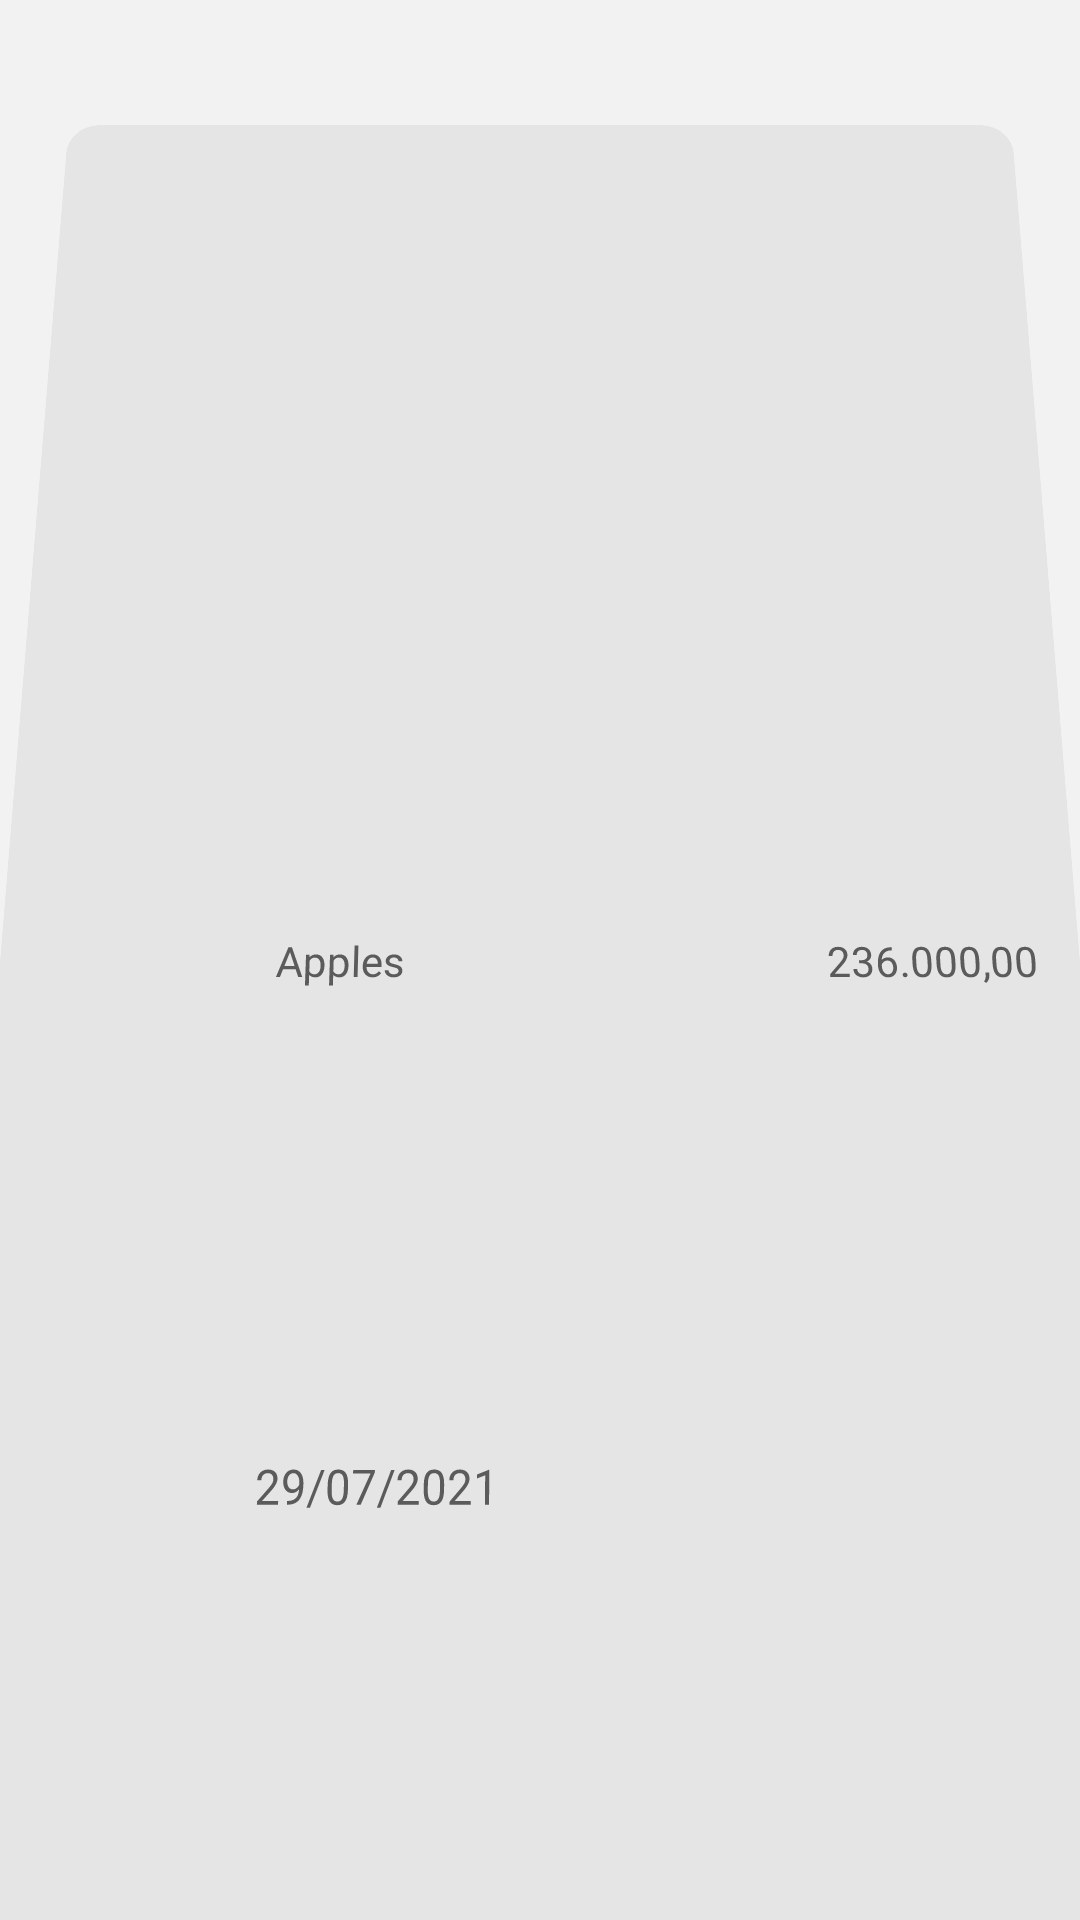

Write the Android layout XML for this screen, with the resource values it uses.
<!-- AndroidManifest.xml: application theme Theme.MyApp -->
<!-- res/layout/card_transactions.xml -->
<?xml version="1.0" encoding="utf-8"?>
<com.google.android.material.card.MaterialCardView xmlns:android="http://schemas.android.com/apk/res/android"
    xmlns:app="http://schemas.android.com/apk/res-auto"
    android:id="@+id/transaction_card"
    android:layout_width="match_parent"
    android:layout_height="wrap_content"
    android:layout_margin="14dp"
    android:elevation="10dp"
    android:rotationX="5"
    app:cardCornerRadius="12dp">

    <androidx.constraintlayout.widget.ConstraintLayout
        android:layout_width="match_parent"
        android:layout_height="match_parent"
        android:padding="10dp">

        <com.google.android.material.imageview.ShapeableImageView
            android:id="@+id/type_of_transaction_icon"
            android:layout_width="48dp"
            android:layout_height="48dp"
            android:layout_marginStart="14dp"
            android:layout_marginEnd="14dp"
            app:layout_constraintBottom_toBottomOf="parent"
            app:layout_constraintStart_toStartOf="parent"
            app:layout_constraintTop_toTopOf="parent" />

        <com.google.android.material.textview.MaterialTextView
            android:id="@+id/transaction_amount"
            android:layout_width="wrap_content"
            android:layout_height="wrap_content"
            android:layout_marginEnd="4dp"
            android:hint="@string/transaction_amount_hint"
            app:layout_constraintBottom_toBottomOf="parent"
            app:layout_constraintEnd_toEndOf="parent"
            app:layout_constraintTop_toTopOf="parent"
            app:suffixText="€" />

        <com.google.android.material.textview.MaterialTextView
            android:id="@+id/transaction_date"
            android:layout_width="wrap_content"
            android:layout_height="wrap_content"
            android:layout_marginTop="14dp"
            android:layout_marginBottom="8dp"
            android:hint="@string/transaction_date_hint"
            app:layout_constraintBottom_toBottomOf="parent"
            app:layout_constraintEnd_toEndOf="@+id/product_name_TextView"
            app:layout_constraintHorizontal_bias="0.0"
            app:layout_constraintStart_toStartOf="@+id/product_name_TextView"
            app:layout_constraintTop_toBottomOf="@+id/product_name_TextView" />

        <com.google.android.material.textview.MaterialTextView
            android:id="@+id/product_name_TextView"
            android:layout_width="wrap_content"
            android:layout_height="wrap_content"
            android:layout_marginStart="20dp"
            android:hint="@string/transaction_product_name_hint"
            app:layout_constraintBottom_toBottomOf="parent"
            app:layout_constraintStart_toEndOf="@id/type_of_transaction_icon"
            app:layout_constraintTop_toTopOf="parent" />
    </androidx.constraintlayout.widget.ConstraintLayout>
</com.google.android.material.card.MaterialCardView>
<!-- resources referenced by this layout -->
<resources>
  <string name="transaction_amount_hint">236.000,00</string>
  <string name="transaction_date_hint">29/07/2021</string>
  <string name="transaction_product_name_hint">Apples</string>
  <color name="primaryColor">#19A87D</color>
  <color name="primaryDarkColor">#f2f2f2</color>
  <color name="primaryLightColor">#5cdaac</color>
  <color name="primaryTextColor">#FFFFFF</color>
  <color name="backgroundColor">#f2f2f2</color>
  <color name="secondaryColor">#00796b</color>
  <color name="secondaryDarkColor">#004c40</color>
  <color name="secondaryTextColor">#FAF5F5</color>
  <color name="onSurface">#19A87D</color>
  <color name="onError">#E53935</color>
  <style name="TextAppearance.CustomHeadline5" parent="TextAppearance.MaterialComponents.Headline5">
          <item name="fontFamily">@font/aclonica</item>
          <item name="android:textColor">@color/secondaryTextColor</item>
      </style>
  <style name="TextAppearance.CustomHeadline6" parent="TextAppearance.MaterialComponents.Headline6">
          <item name="fontFamily">@font/aclonica</item>
          <item name="android:textColor">@color/secondaryTextColor</item>
      </style>
  <style name="TextAppearance.CustomSubTitle1" parent="TextAppearance.MaterialComponents.Subtitle1">
          <item name="fontFamily">@font/aclonica</item>
          <item name="android:textColor">@color/secondaryTextColor</item>
      </style>
  <style name="TextAppearance.CustomBody1" parent="TextAppearance.MaterialComponents.Body1">
          <item name="fontFamily">@font/aclonica</item>
          <item name="android:textColor">@color/secondaryTextColor</item>
      </style>
  <style name="TextAppearance.CustomBody2" parent="TextAppearance.MaterialComponents.Body2">
          <item name="fontFamily">@font/aclonica</item>
          <item name="android:textColor">@color/primaryColor</item>
          <item name="android:textSize">12sp</item>
      </style>
  <style name="TextAppearance.backDrop.Headline2" parent="TextAppearance.MaterialComponents.Headline5">
          <item name="fontFamily">@font/aclonica</item>
          <item name="android:includeFontPadding">true</item>
  
      </style>
  <style name="ShapeAppearance.MyApp.MediumComponent" parent="ShapeAppearance.MaterialComponents.MediumComponent">
          <item name="cornerFamily">cut</item>
          <item name="cornerSize">8dp</item>
      </style>
  <style name="ShapeAppearance.MyApp.LargeComponent" parent="ShapeAppearance.MaterialComponents.LargeComponent">
          <item name="cornerFamily">cut</item>
          <item name="cornerSize">4dp</item>
      </style>
  <style name="Widget.MyApp.MaterialFloatingActionButton" parent="Widget.MaterialComponents.FloatingActionButton">
          <item name="shapeAppearanceOverlay">
              @style/ShapeAppearanceOverlay.MyApp.FloatingActionButton
          </item>
      </style>
  <style name="customTabLayout" parent="Widget.MaterialComponents.TabLayout">
          <item name="materialThemeOverlay">@style/ThemeOverlay.App.TabLayout</item>
      </style>
  <style name="Widget.MyApp.Chips" parent="">
          <item name="cornerFamily">rounded</item>
          <item name="cornerSize">18dp</item>
          <item name="elevation">4dp</item>
          <item name="android:translationZ">15dp</item>
      </style>
  <style name="TextAppearance.Chips" parent="TextAppearance.MaterialComponents.Body2">
          <item name="fontFamily">@font/aclonica</item>
          <item name="android:textColor">@color/primaryTextColor</item>
          <item name="android:textSize">10sp</item>
      </style>
  <style name="ThemeOverlay.App.Card" parent="">
          <item name="colorSurface">@color/chipColor</item>
          <item name="colorOnSurface">@color/chipColor</item>
          <item name="android:outlineAmbientShadowColor" tools:targetApi="p">@color/primaryDarkColor</item>
      </style>
  <color name="chipColor">#e5e5e5</color>
</resources>
